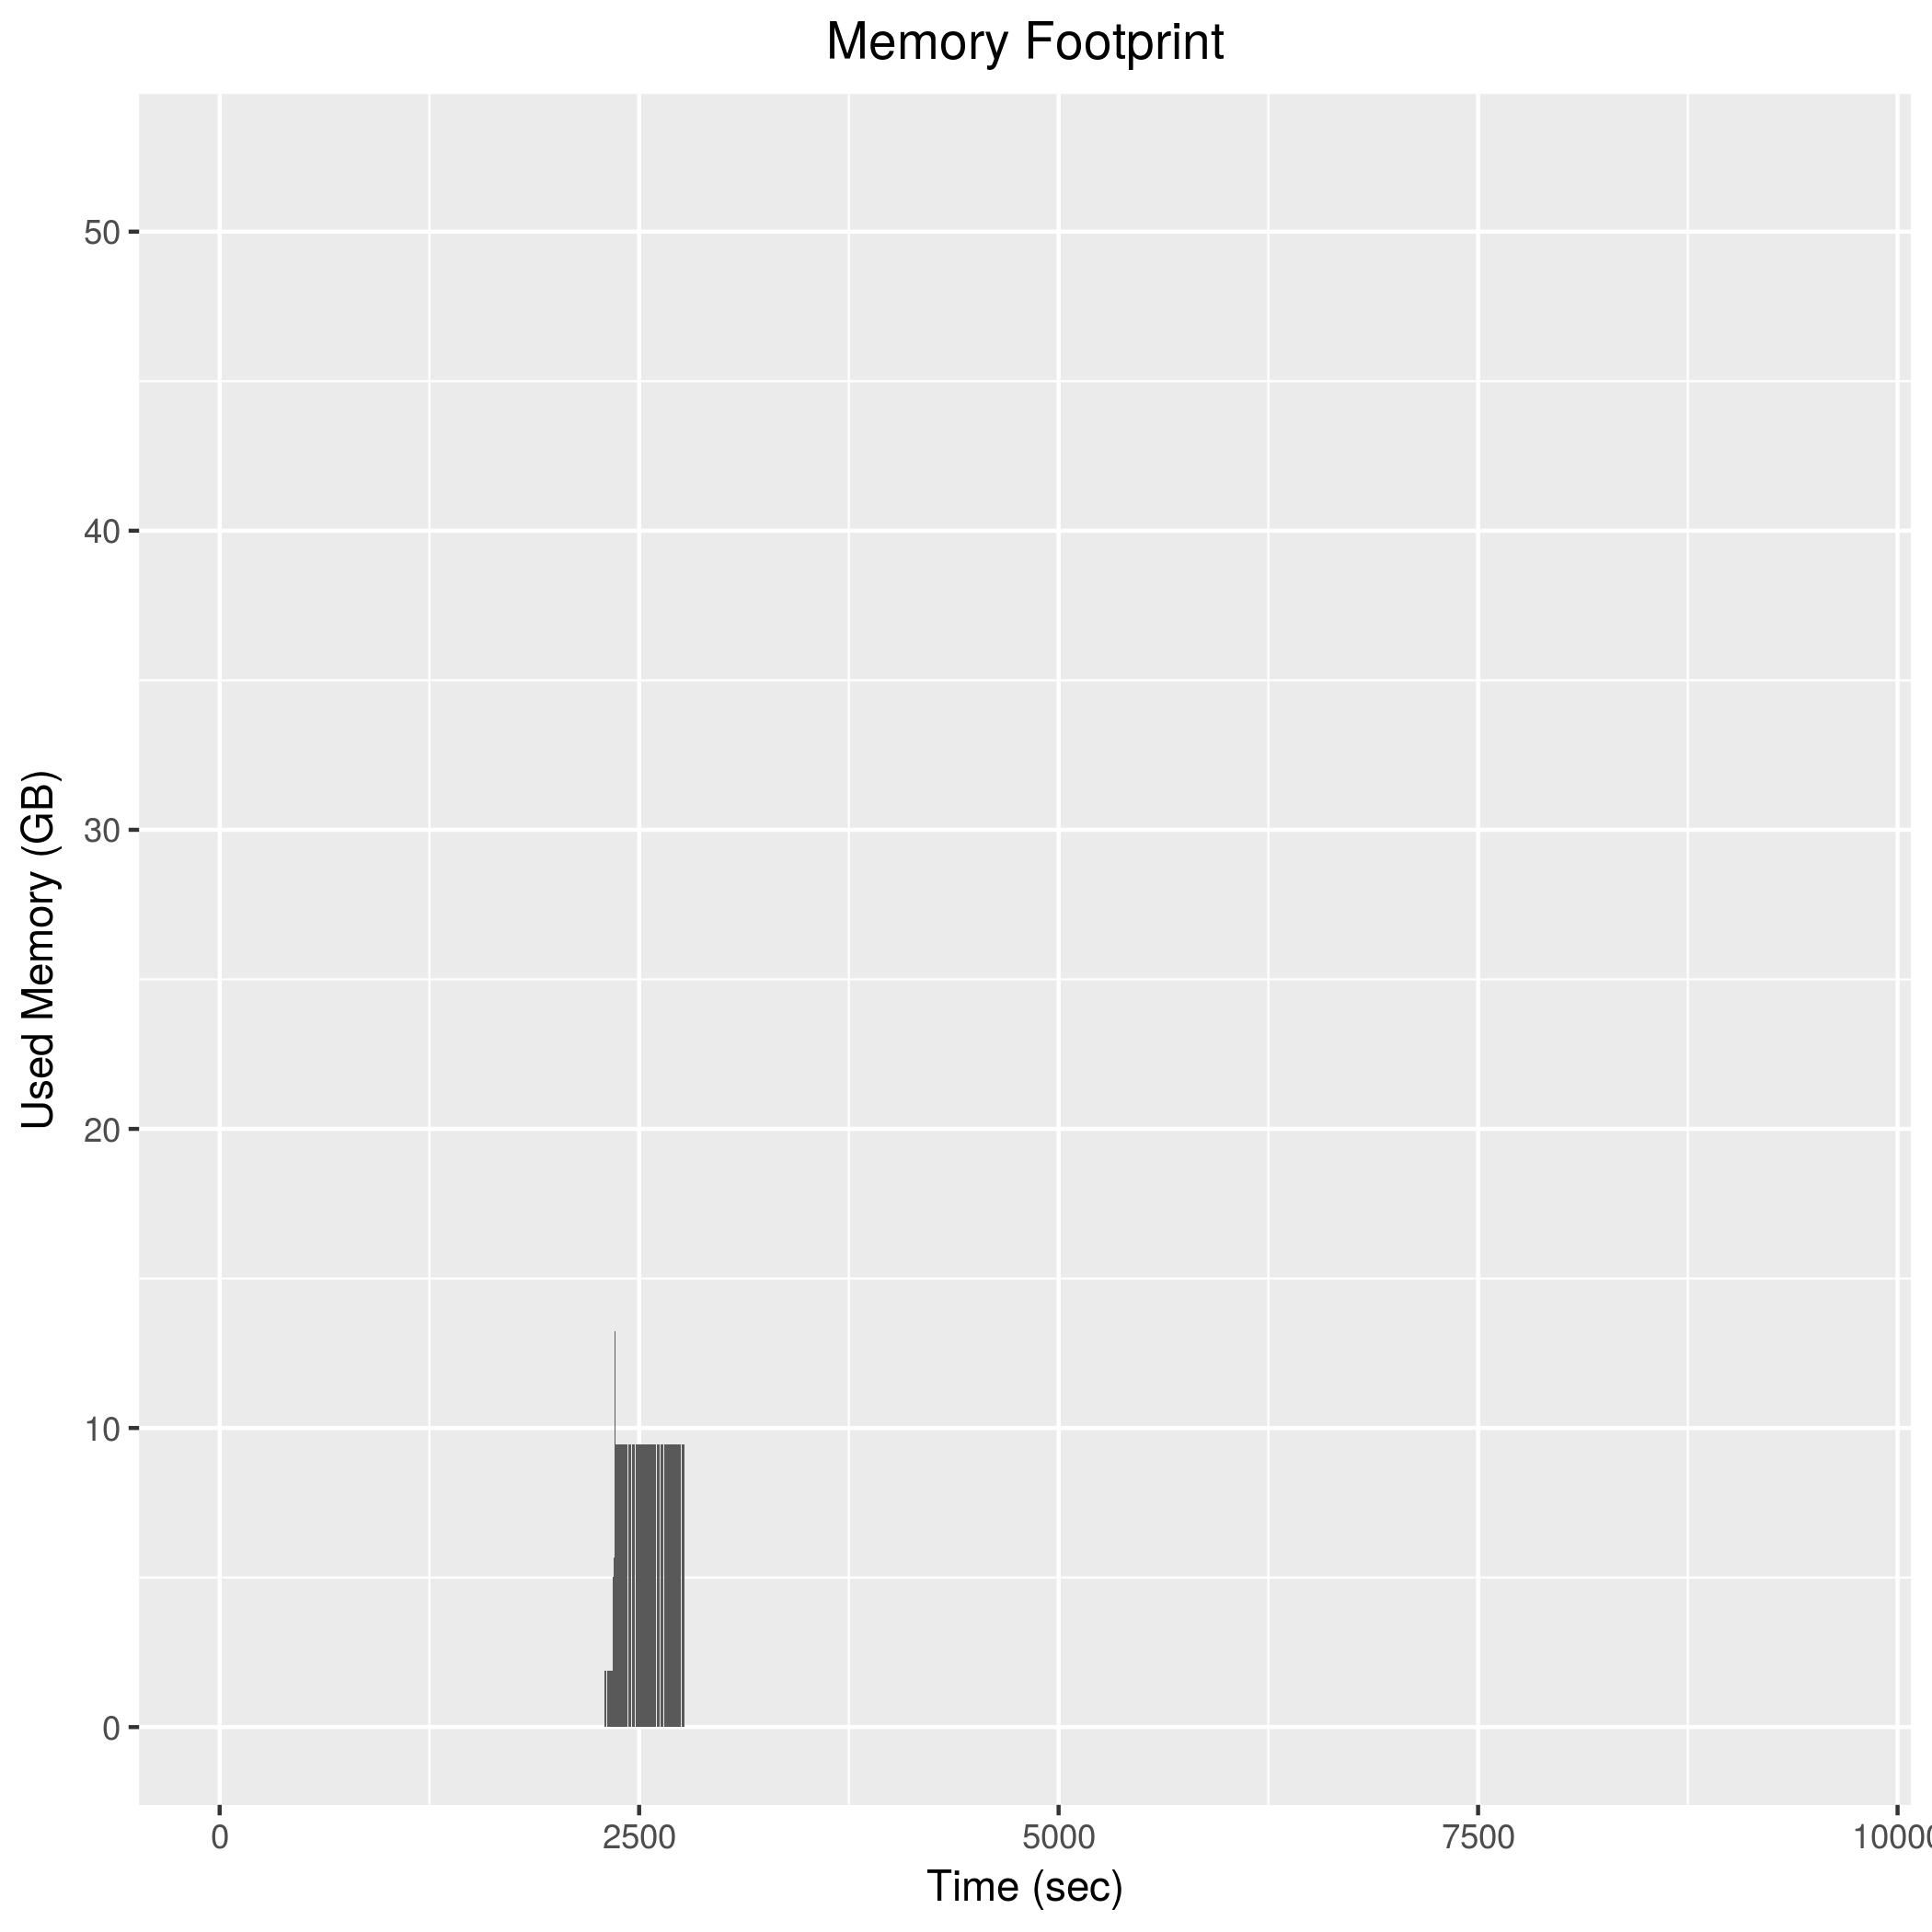

The table this chart was drawn from, first rows:
2292, 1897244
2294, 1897068
2296, 1897104
2298, 1896280
2300, 1896800
2302, 1896388
2304, 1896880
2306, 1896460
2308, 1898512
2310, 1896396
2312, 1896096
2314, 1896324
2316, 1895744
2318, 1895248
2320, 1895176
2322, 1894572
2324, 1894424
2326, 1896152
2328, 1893232
2330, 1893104
2332, 1893828
2334, 1892484
2336, 1895440
2338, 1895604
2340, 1897348
2342, 2636216
2344, 3814256
2346, 5014864
2348, 6287276
2350, 5665740
2352, 7477848
2354, 10951768
2356, 13228896
2358, 9464620
2360, 9463692
2362, 9464552
2364, 9464572
2366, 9464784
2368, 9464528
2370, 9464764
2372, 9464808
2374, 9465500
2376, 9465760
2378, 9465820
2380, 9465616
2382, 9464604
2384, 9464716
2386, 9463576
2388, 9463376
2390, 9463380
2392, 9463120
2394, 9463828
2396, 9463192
2398, 9462264
2400, 9462460
2402, 9462328
2404, 9463192
2406, 9462592
2408, 9464320
2410, 9463736
2412, 9463396
... 181 more rows
